Image classification data set "Final" (Ren-GT/Final on GitHub). Class labels (6): corn cercospora leaf spot, corn northern leaf blight, pepper bacterial spot, potato early blight, potato late blight, potato healthy.

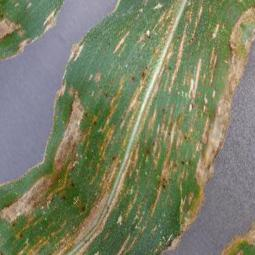
Label: corn cercospora leaf spot

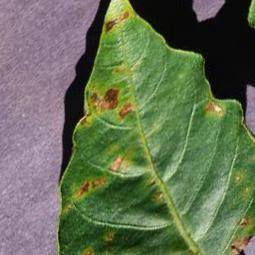
Label: pepper bacterial spot

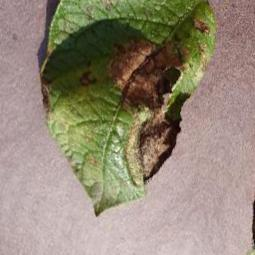
Label: potato late blight

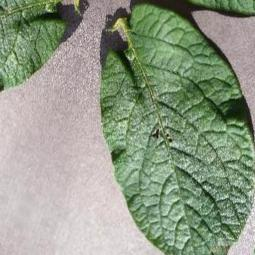
Label: potato healthy

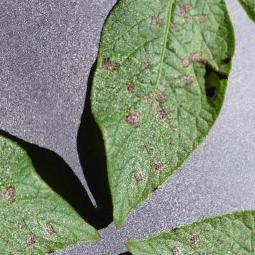
Label: potato early blight

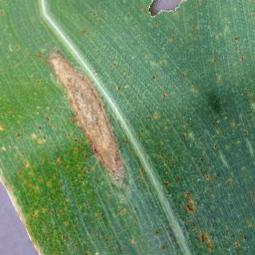
Label: corn northern leaf blight
